Run: headless pygame with SDL's dummy video driver; simulated clock (each Clock.tick advances the game by its frame time, no real sleeping); random seed 0; keys injected as events and as key.get_pressed() state; no mouse input.
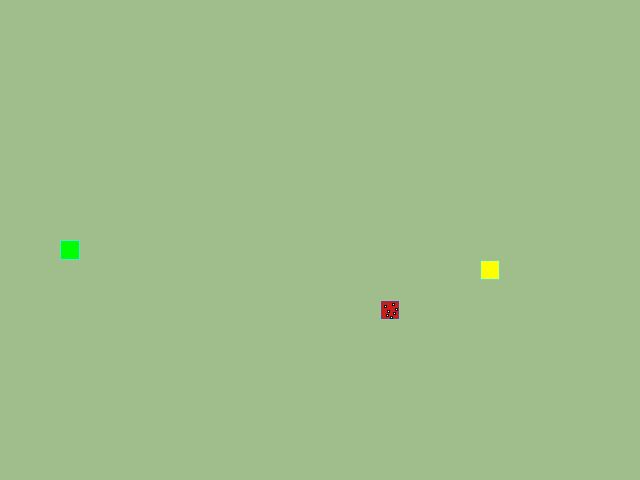
Frame 1 of 4 · flips 1–60 · no input
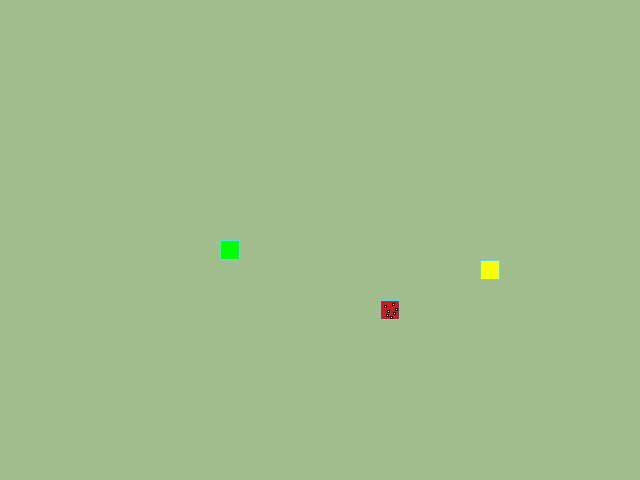
Frame 2 of 4 · flips 61–180 · tapped SPACE, RETURN · held RIGHT (→), D
Frame 3 of 4 · flips 181–300 · held DOWN (↓), S · screen unchanged from frame 2, image omitted
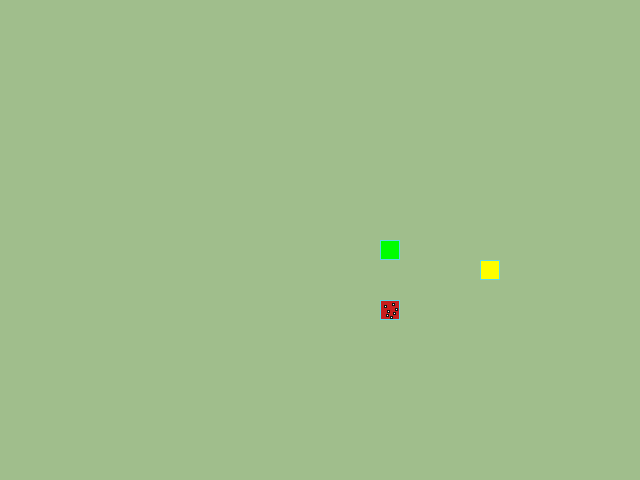
Frame 4 of 4 · flips 301–420 · held LEFT (←), A, UP (↑), W

The pygame program that drew these frames:

from random import choice, randint
import pygame

# Константы для размеров поля и сетки:
SCREEN_WIDTH, SCREEN_HEIGHT = 640, 480
GRID_SIZE = 20
GRID_WIDTH = SCREEN_WIDTH // GRID_SIZE
GRID_HEIGHT = SCREEN_HEIGHT // GRID_SIZE
GRID_CENTER = (GRID_WIDTH // 2) * GRID_SIZE, (GRID_HEIGHT // 2) * GRID_SIZE

# Направления движения:
UP = (0, -1)
DOWN = (0, 1)
LEFT = (-1, 0)
RIGHT = (1, 0)
DIRECTIONS = [UP, DOWN, LEFT, RIGHT]

# Цвет фона - светло-зеленый:
BOARD_BACKGROUND_COLOR = (160, 190, 140)

# Цвет границы ячейки
BORDER_COLOR = (93, 216, 228)

# Цвет яблока
APPLE_COLOR = (255, 255, 0)

# Цвета для мухомора
AMANITA_COLOR = (200, 30, 30)
WHITE = (255, 255, 255)
BLACK = (20, 20, 20)  # Сетка/обводка пикселей

# Фиксированные позиции белых «пикселей» (координаты клеток 0..19)
DOT_POSITIONS = [
    (0.25, 0.30),
    (0.65, 0.20),
    (0.40, 0.55),
    (0.80, 0.45),
    (0.35, 0.75),
    (0.70, 0.65),
    (0.55, 0.85),
]

# Цвет змейки
SNAKE_COLOR = (0, 255, 0)

# Скорость движения змейки:
SPEED = 5

# Настройка игрового окна:
screen = pygame.display.set_mode((SCREEN_WIDTH, SCREEN_HEIGHT), 0, 32)

# Заголовок окна игрового поля:
pygame.display.set_caption('Змейка')

# Настройка времени:
clock = pygame.time.Clock()


class GameObject:
    """Класс GameObject используется для хранения общих атрибутов
    игровых объектов.
    """

    def __init__(self, position=GRID_CENTER, body_color=None):
        self.position = position
        self.body_color = body_color

    def draw(self):
        """Это абстрактный метод, который предназначен
        для переопределения в дочерних классах.
        """
        pass

    def random_free_position(self, occupied=()):
        """Возвращает случайную позицию, не совпадающую с занятыми клетками."""
        while True:
            position = (
                randint(0, GRID_WIDTH - 1) * GRID_SIZE,
                randint(0, GRID_HEIGHT - 1) * GRID_SIZE
            )
            if position not in occupied:
                return position


class Apple(GameObject):
    """Класс Apple используется для появления яблока
    на поле в случайном месте.
    """

    def __init__(self):
        super().__init__(body_color=APPLE_COLOR)
        self.randomize_position(occupied=())

    def randomize_position(self, occupied=()):
        """Возвращает случайную позицию яблока,
        не совпадающую с занятыми клетками.
        """
        self.position = self.random_free_position(occupied)

    def draw(self):
        """Отрисовывает яблоко на игровой поверхности."""
        rect = pygame.Rect(self.position, (GRID_SIZE, GRID_SIZE))
        pygame.draw.rect(screen, self.body_color, rect)
        pygame.draw.rect(screen, BORDER_COLOR, rect, 1)


class Amanita(GameObject):
    """Класс Amanita используется для появления мухомора
    на поле в случайном месте.
    """

    def __init__(self):
        super().__init__(body_color=AMANITA_COLOR)
        self.randomize_position(occupied=())

    def randomize_position(self, occupied=()):
        """Возвращает случайную позицию мухомора,
        не совпадающую с занятыми клетками.
        """
        self.position = self.random_free_position(occupied)

    def draw(self):
        """Отрисовывает мухомор на игровой поверхности."""
        # Красная шляпка — заполняем всю клетку
        rect = pygame.Rect(self.position, (GRID_SIZE, GRID_SIZE))
        pygame.draw.rect(screen, self.body_color, rect)
        pygame.draw.rect(screen, BORDER_COLOR, rect, 1)
        # Размер точки: примерно 1/6 от клетки — мелкие пиксельные пятнышки
        dot_size = GRID_SIZE // 6  # 20 // 6 = 3 пикселя
        cell_x, cell_y = self.position
        # Белые точки в разброс по клетке
        for rel_x, rel_y in DOT_POSITIONS:
            px = cell_x + int(rel_x * GRID_SIZE)
            py = cell_y + int(rel_y * GRID_SIZE)
        # Центрируем точку на вычисленной позиции
            dot_rect = pygame.Rect(
                px - dot_size // 2,
                py - dot_size // 2,
                dot_size,
                dot_size
            )

            pygame.draw.rect(screen, WHITE, dot_rect)
            pygame.draw.rect(screen, BLACK, dot_rect, 1)


class Snake(GameObject):
    """Класс Snake управляет движением змейки,
    её ростом и обработкой столкновений.
    """

    def __init__(self):
        super().__init__(position=GRID_CENTER, body_color=SNAKE_COLOR)
        self.length = 1
        self.positions = [GRID_CENTER]
        self.direction = RIGHT
        self.next_direction = None
        self.last = None

    # Метод обновления направления после нажатия на кнопку
    def update_direction(self):
        """Обновляет направление движения змейки."""
        if self.next_direction:
            self.direction = self.next_direction
            self.next_direction = None

    def clear_center(self, apple, amanita):
        """Убирает еду из клетки возрождения змейки."""
        if apple.position == GRID_CENTER:
            apple.randomize_position(occupied=[amanita.position])
        if amanita.position == GRID_CENTER:
            amanita.randomize_position(occupied=[apple.position])

    def move(self, apple, amanita):
        """Обновляет позицию змейки, обрабатывает столкновение, добавляет
        новую голову в начало списка positions и удаляет последний элемент,
        если длина змейки не увеличилась.
        """
        x, y = self.get_head_position()
        new_x = (x + self.direction[0] * GRID_SIZE) % SCREEN_WIDTH
        new_y = (y + self.direction[1] * GRID_SIZE) % SCREEN_HEIGHT
        new_head = (new_x, new_y)
        self.positions.insert(0, new_head)

        if new_head in self.positions[1:]:
            self.clear_center(apple, amanita)
            self.reset()
        elif new_head == apple.position:
            apple.randomize_position(
                occupied=[amanita.position, *self.positions]
            )
            self.length += 1

        elif new_head == amanita.position:
            amanita.randomize_position(
                occupied=[apple.position, *self.positions]
            )
            if self.length > 1:
                self.positions.pop()
                self.positions.pop()
                self.length -= 1
            else:
                self.clear_center(apple, amanita)
                self.reset()
        else:
            self.last = self.positions.pop()

    def draw(self):
        """Отрисовывает змейку на экране, затирая след."""
        if self.last:
            last_rect = pygame.Rect(self.last, (GRID_SIZE, GRID_SIZE))
            pygame.draw.rect(screen, BOARD_BACKGROUND_COLOR, last_rect)

        for position in self.positions:
            head_rect = pygame.Rect(position, (GRID_SIZE, GRID_SIZE))
            pygame.draw.rect(screen, self.body_color, head_rect)
            pygame.draw.rect(screen, BORDER_COLOR, head_rect, 1)

    def get_head_position(self):
        """Возвращает позицию головы змейки."""
        return self.positions[0]

    def reset(self):
        """Сбрасывает змейку в начальное состояние."""
        screen.fill(BOARD_BACKGROUND_COLOR)
        self.length = 1
        self.position = GRID_CENTER
        self.positions = [GRID_CENTER]
        self.direction = choice(DIRECTIONS)
        self.last = None


# Функция обработки действий пользователя
def handle_keys(game_object):
    """Обрабатывает нажатия клавиш,
    чтобы изменить направление движения змейки.
    """
    for event in pygame.event.get():
        if event.type == pygame.QUIT:
            pygame.quit()
            raise SystemExit
        elif event.type == pygame.KEYDOWN:
            if event.key == pygame.K_UP and game_object.direction != DOWN:
                game_object.next_direction = UP
            elif event.key == pygame.K_DOWN and game_object.direction != UP:
                game_object.next_direction = DOWN
            elif event.key == pygame.K_LEFT and game_object.direction != RIGHT:
                game_object.next_direction = LEFT
            elif event.key == pygame.K_RIGHT and game_object.direction != LEFT:
                game_object.next_direction = RIGHT


def main():
    """Основной игровой цикл, управляет обновлением всей игры:
    получает действия пользователя, изменяет состояние
    объектов и обновляет экран.
    """
    # Инициализация PyGame:
    pygame.init()
    apple = Apple()
    amanita = Amanita()
    amanita.randomize_position(occupied=[apple.position])
    snake = Snake()

    while True:
        handle_keys(snake)
        snake.update_direction()
        snake.move(apple, amanita)
        screen.fill(BOARD_BACKGROUND_COLOR)
        apple.draw()
        amanita.draw()
        snake.draw()
        clock.tick(SPEED)
        pygame.display.update()


if __name__ == '__main__':
    main()
